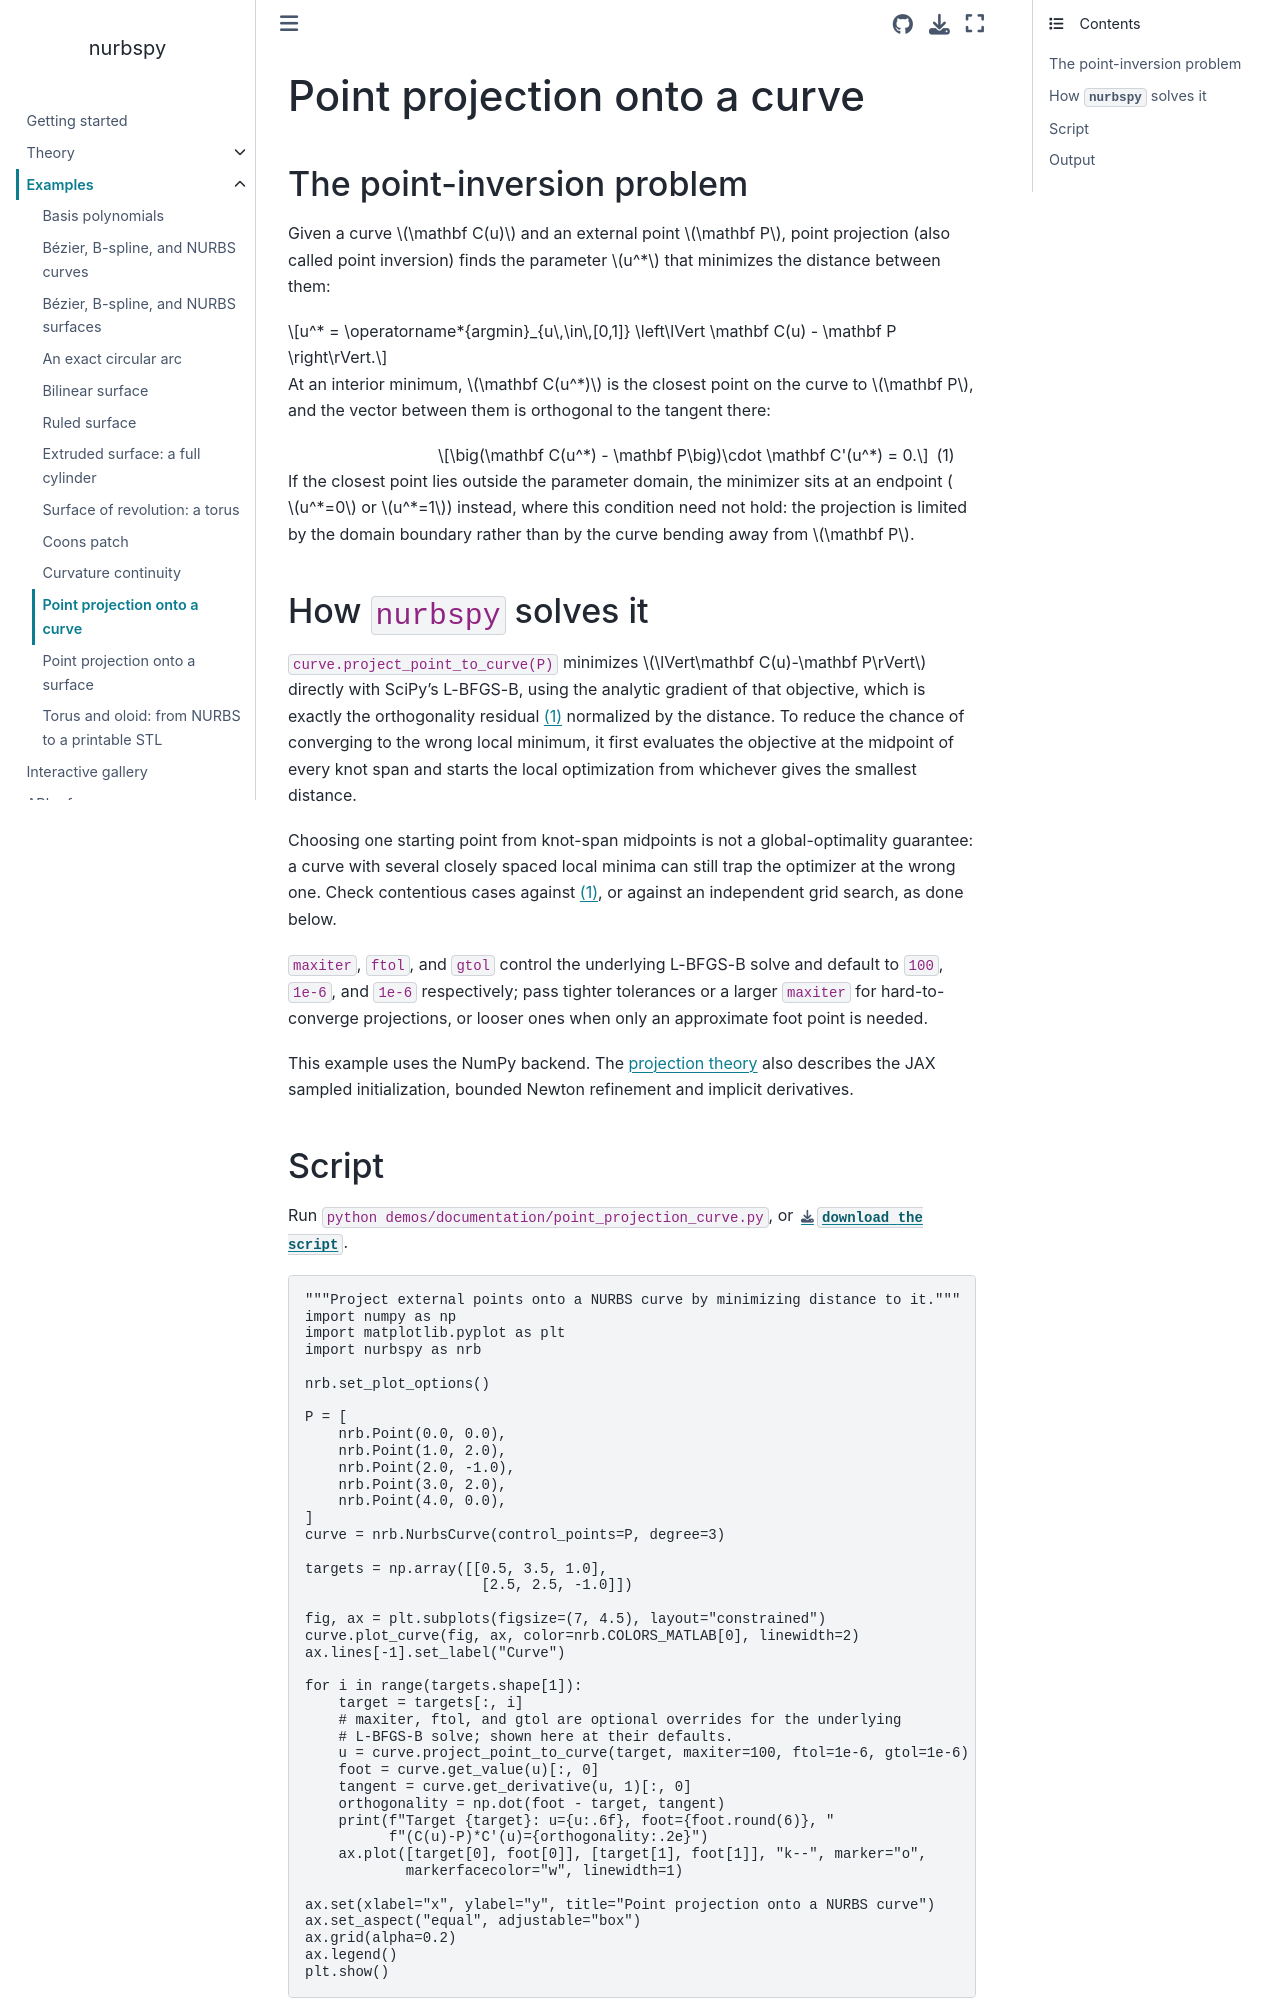

repository: turbo-sim/nurbspy · page: examples/point_projection_curve.html · generator: sphinx

# Point projection onto a curve

## The point-inversion problem

Given a curve $\mathbf C(u)$ and an external point $\mathbf P$, point
projection (also called point inversion) finds the parameter $u^*$ that
minimizes the distance between them:

```{math}
u^* = \operatorname*{argmin}_{u\,\in\,[0,1]} \left\lVert \mathbf C(u) - \mathbf P \right\rVert.
```

At an interior minimum, $\mathbf C(u^*)$ is the closest point on the curve
to $\mathbf P$, and the vector between them is orthogonal to the tangent
there:

```{math}
:label: point-projection-orthogonality-curve
\big(\mathbf C(u^*) - \mathbf P\big)\cdot \mathbf C'(u^*) = 0.
```

If the closest point lies outside the parameter domain, the minimizer sits
at an endpoint ($u^*=0$ or $u^*=1$) instead, where this condition need not
hold: the projection is limited by the domain boundary rather than by the
curve bending away from $\mathbf P$.
